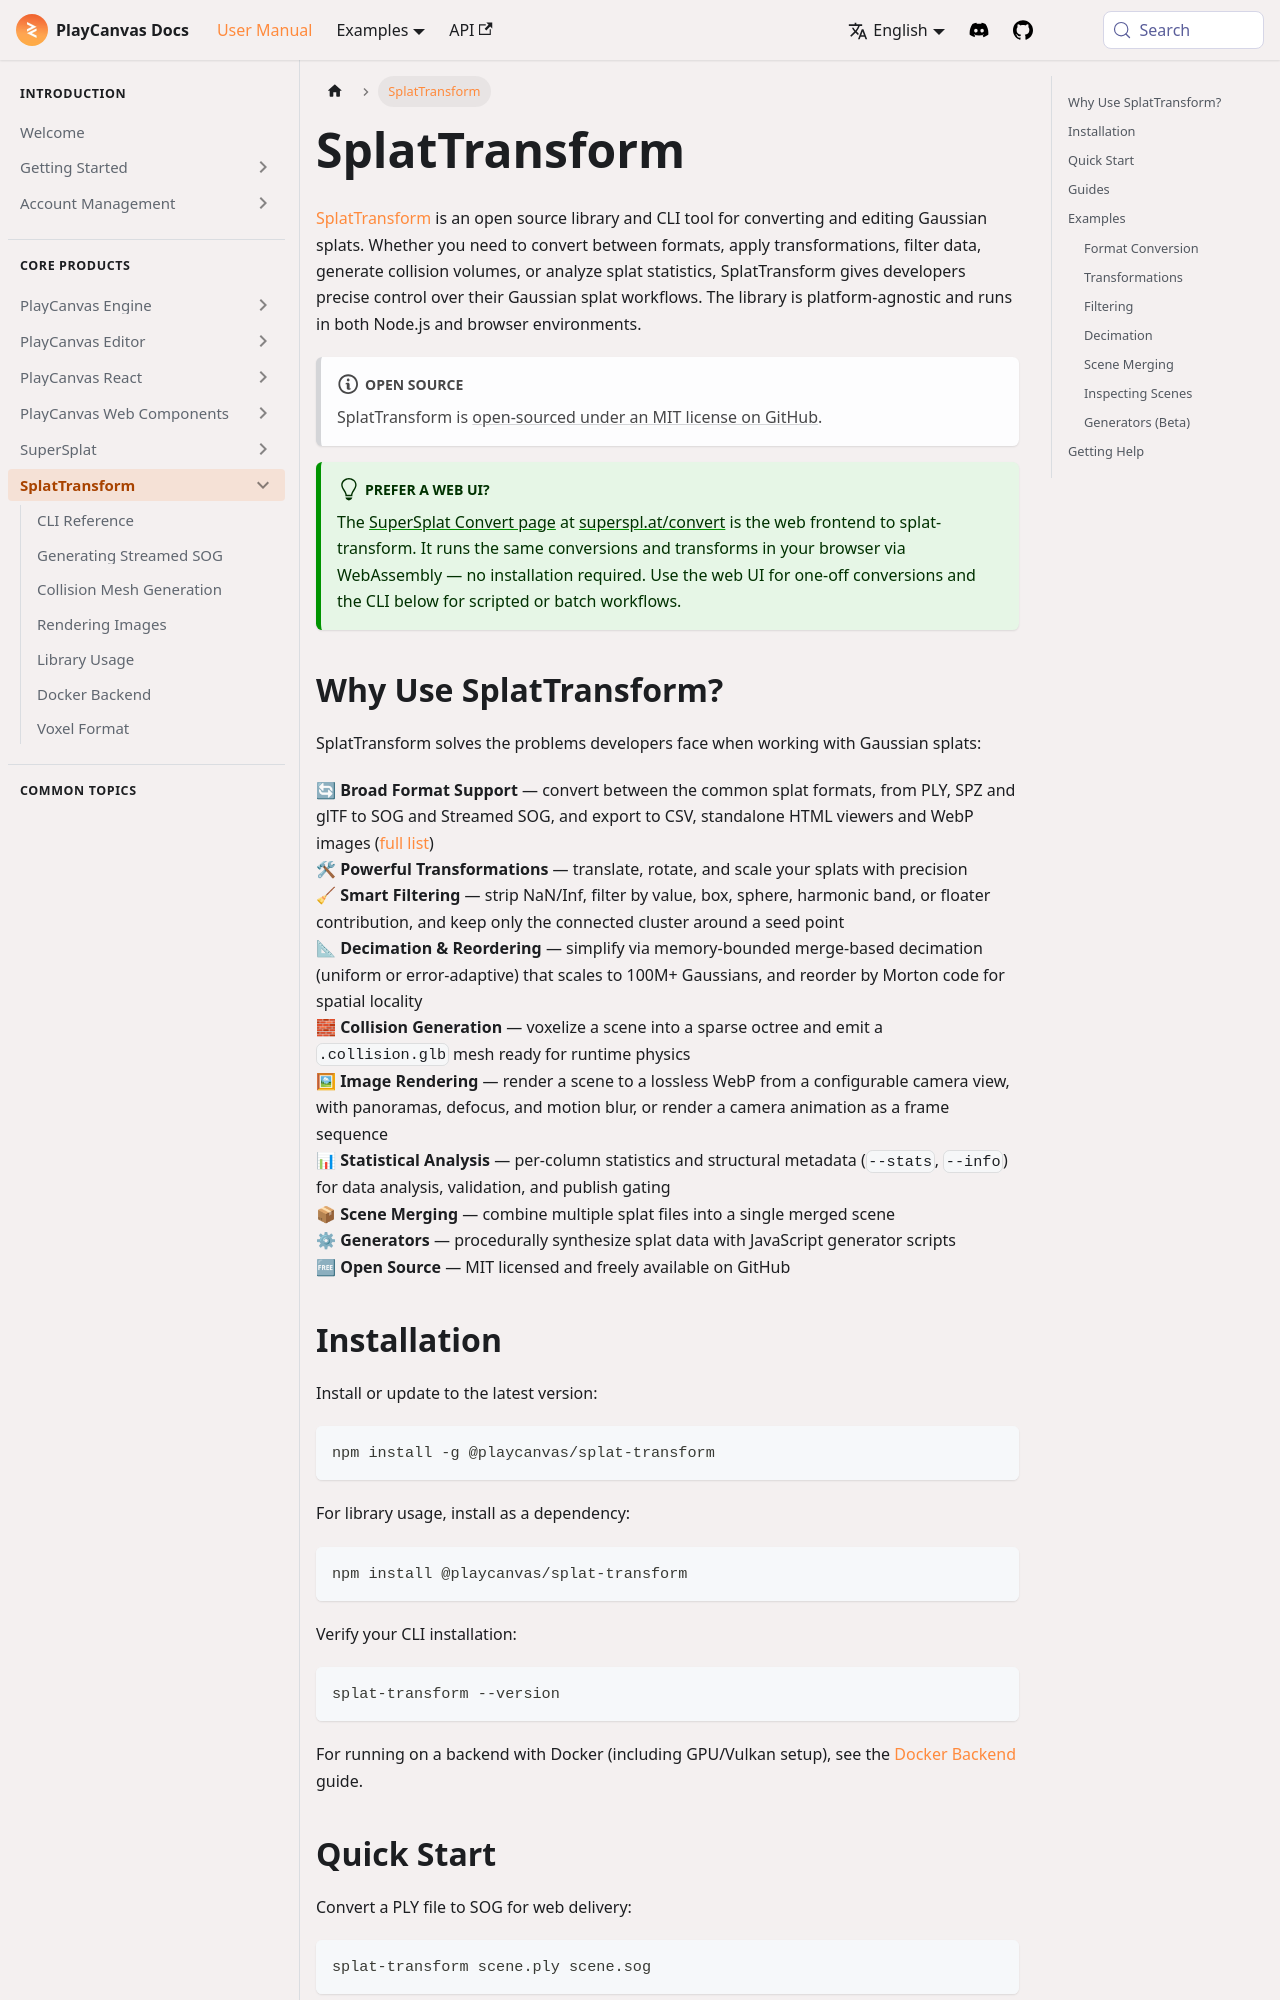

repository: playcanvas/developer-site · page: user-manual/splat-transform/index.html · generator: docusaurus

---
title: SplatTransform
description: "SplatTransform CLI and library: convert between splat formats, transform and filter data, merge scenes, generate streamed LODs, voxelize for collision, and render images."
---

[SplatTransform](https://github.com/playcanvas/splat-transform) is an open source library and CLI tool for converting and editing Gaussian splats. Whether you need to convert between formats, apply transformations, filter data, generate collision volumes, or analyze splat statistics, SplatTransform gives developers precise control over their Gaussian splat workflows. The library is platform-agnostic and runs in both Node.js and browser environments.

:::note Open Source

SplatTransform is [open-sourced under an MIT license on GitHub](https://github.com/playcanvas/splat-transform).

:::

:::tip Prefer a web UI?

The [SuperSplat Convert page](/user-manual/supersplat/convert) at [superspl.at/convert](https://superspl.at/convert) is the web frontend to splat-transform. It runs the same conversions and transforms in your browser via WebAssembly — no installation required. Use the web UI for one-off conversions and the CLI below for scripted or batch workflows.

:::

## Why Use SplatTransform?

SplatTransform solves the problems developers face when working with Gaussian splats:

🔄 **Broad Format Support** — convert between the common splat formats, from PLY, SPZ and glTF to SOG and Streamed SOG, and export to CSV, standalone HTML viewers and WebP images ([full list](/user-manual/splat-transform/cli-reference#supported-formats))  
🛠 **Powerful Transformations** — translate, rotate, and scale your splats with precision  
🧹 **Smart Filtering** — strip NaN/Inf, filter by value, box, sphere, harmonic band, or floater contribution, and keep only the connected cluster around a seed point  
📐 **Decimation & Reordering** — simplify via memory-bounded merge-based decimation (uniform or error-adaptive) that scales to 100M+ Gaussians, and reorder by Morton code for spatial locality  
🧱 **Collision Generation** — voxelize a scene into a sparse octree and emit a `.collision.glb` mesh ready for runtime physics  
🖼 **Image Rendering** — render a scene to a lossless WebP from a configurable camera view, with panoramas, defocus, and motion blur, or render a camera animation as a frame sequence  
📊 **Statistical Analysis** — per-column statistics and structural metadata (`--stats`, `--info`) for data analysis, validation, and publish gating  
📦 **Scene Merging** — combine multiple splat files into a single merged scene  
⚙ **Generators** — procedurally synthesize splat data with JavaScript generator scripts  
🆓 **Open Source** — MIT licensed and freely available on GitHub

## Installation

Install or update to the latest version:

```bash
npm install -g @playcanvas/splat-transform
```

For library usage, install as a dependency:

```bash
npm install @playcanvas/splat-transform
```

Verify your CLI installation:

```bash
splat-transform --version
```

For running on a backend with Docker (including GPU/Vulkan setup), see the [Docker Backend](/user-manual/splat-transform/docker) guide.
